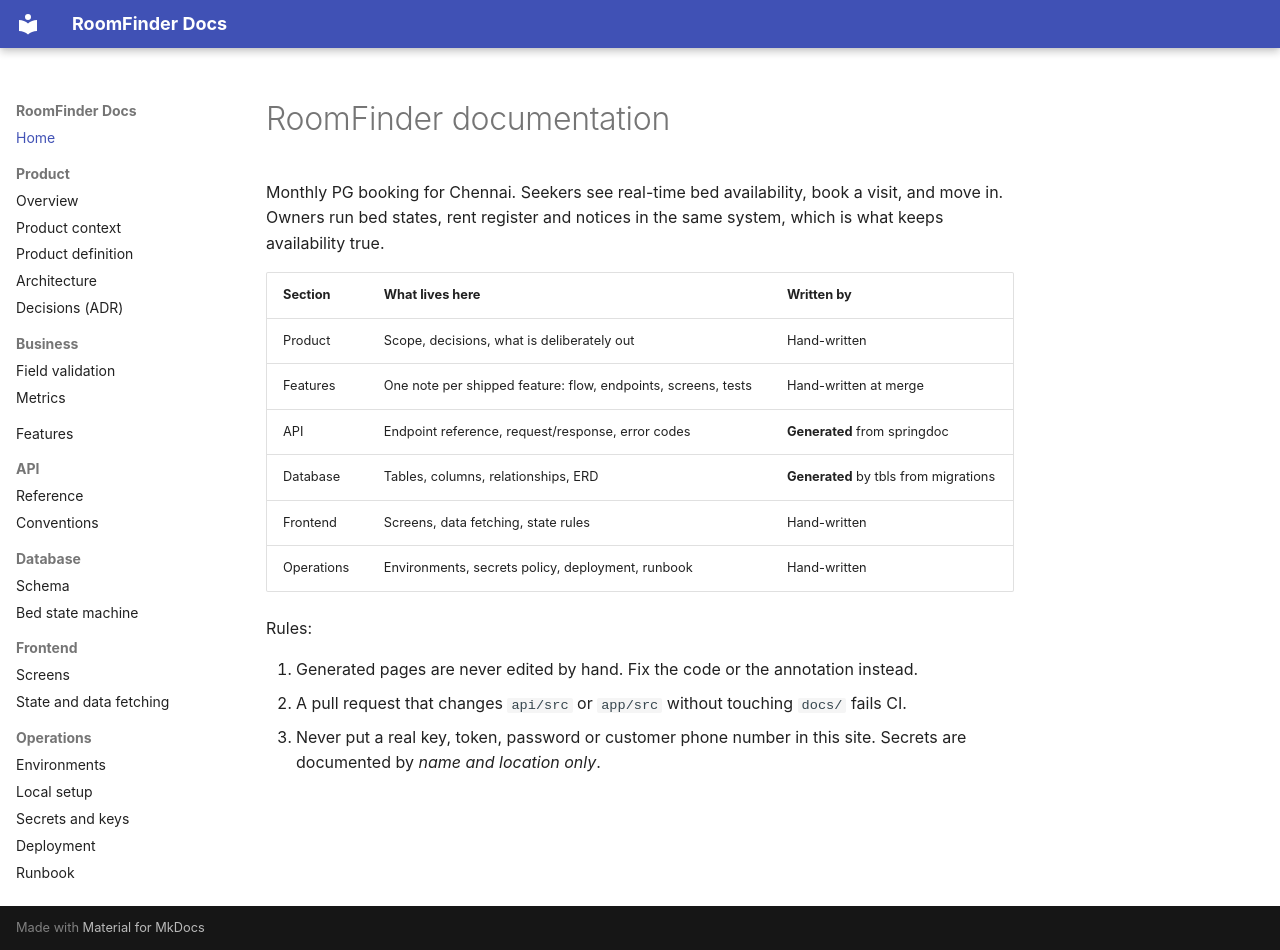

repository: itzmuthuhere/roomfinder · page: index.html · generator: mkdocs

# RoomFinder documentation

Monthly PG booking for Chennai. Seekers see real-time bed availability, book a visit, and move in. Owners run bed states, rent register and notices in the same system, which is what keeps availability true.

| Section | What lives here | Written by |
| --- | --- | --- |
| Product | Scope, decisions, what is deliberately out | Hand-written |
| Features | One note per shipped feature: flow, endpoints, screens, tests | Hand-written at merge |
| API | Endpoint reference, request/response, error codes | **Generated** from springdoc |
| Database | Tables, columns, relationships, ERD | **Generated** by tbls from migrations |
| Frontend | Screens, data fetching, state rules | Hand-written |
| Operations | Environments, secrets policy, deployment, runbook | Hand-written |

Rules:

1. Generated pages are never edited by hand. Fix the code or the annotation instead.
2. A pull request that changes `api/src` or `app/src` without touching `docs/` fails CI.
3. Never put a real key, token, password or customer phone number in this site. Secrets are documented by *name and location only*.
